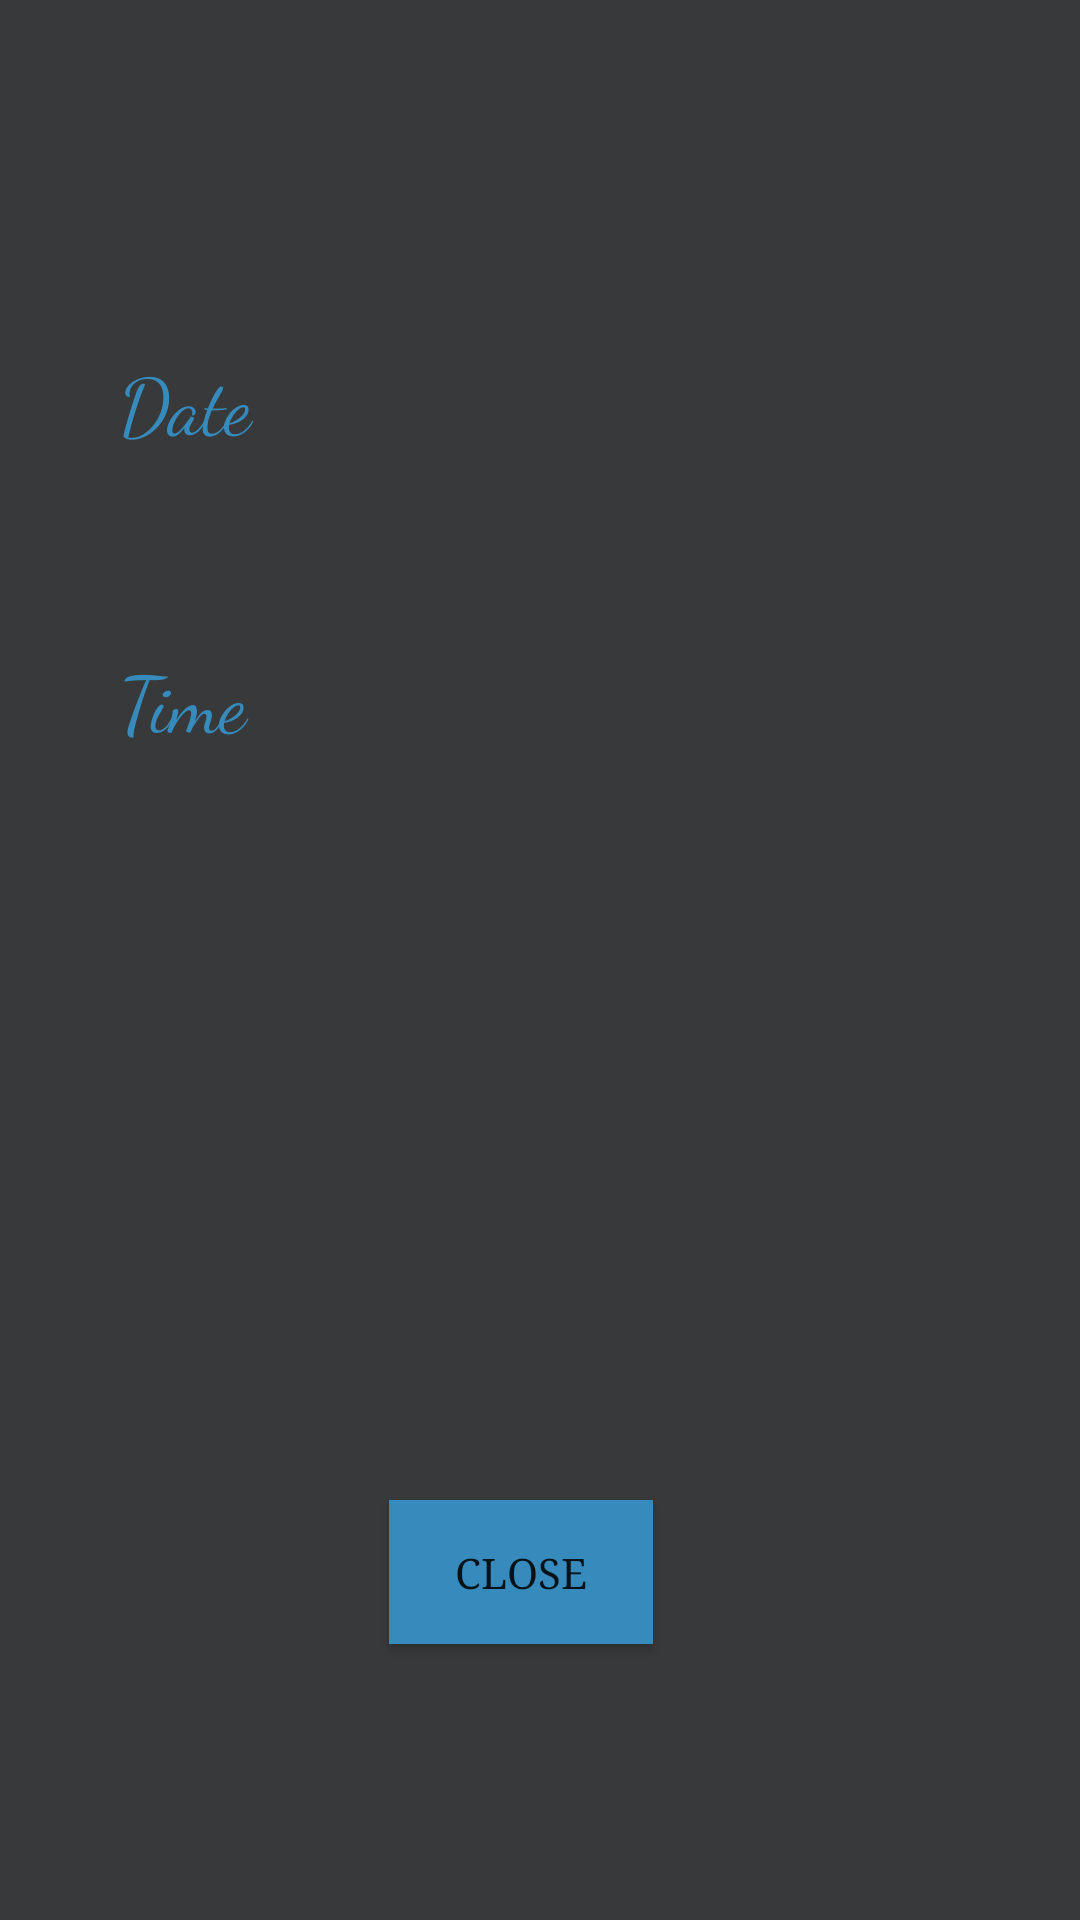

Write the Android layout XML for this screen, with the resource values it uses.
<!-- AndroidManifest.xml: application theme AppTheme -->
<!-- res/layout/activity_ticket_view.xml -->
<?xml version="1.0" encoding="utf-8"?>
<android.support.constraint.ConstraintLayout xmlns:android="http://schemas.android.com/apk/res/android"
    xmlns:app="http://schemas.android.com/apk/res-auto"
    xmlns:tools="http://schemas.android.com/tools"
    android:layout_width="match_parent"
    android:layout_height="match_parent"
    tools:context=".TicketActivity"
    android:background="#38393a">

    <TextView
        android:id="@+id/textView"
        android:layout_width="55dp"
        android:layout_height="35dp"
        android:layout_marginStart="8dp"
        android:layout_marginTop="8dp"
        android:layout_marginEnd="8dp"
        android:layout_marginBottom="8dp"
        android:fontFamily="cursive"
        android:text="Date"
        android:textColor="#368bbc"
        android:textSize="26sp"
        app:layout_constraintBottom_toBottomOf="parent"
        app:layout_constraintEnd_toEndOf="parent"
        app:layout_constraintHorizontal_bias="0.11"
        app:layout_constraintStart_toStartOf="parent"
        app:layout_constraintTop_toTopOf="parent"
        app:layout_constraintVertical_bias="0.183" />

    <TextView
        android:id="@+id/textView2"
        android:layout_width="98dp"
        android:layout_height="33dp"
        android:layout_marginStart="8dp"
        android:layout_marginTop="8dp"
        android:layout_marginEnd="8dp"
        android:layout_marginBottom="8dp"
        android:fontFamily="cursive"
        android:text="Time"
        android:textColor="#368bbc"
        android:textSize="26sp"
        app:layout_constraintBottom_toBottomOf="parent"
        app:layout_constraintEnd_toEndOf="parent"
        app:layout_constraintHorizontal_bias="0.129"
        app:layout_constraintStart_toStartOf="parent"
        app:layout_constraintTop_toTopOf="parent"
        app:layout_constraintVertical_bias="0.35" />

    <TextView
        android:id="@+id/dateId"
        android:layout_width="203dp"
        android:layout_height="44dp"
        android:layout_marginStart="8dp"
        android:layout_marginTop="8dp"
        android:layout_marginEnd="8dp"
        android:layout_marginBottom="8dp"
        android:textColor="#368bbc"
        app:layout_constraintBottom_toBottomOf="parent"
        app:layout_constraintEnd_toEndOf="parent"
        app:layout_constraintHorizontal_bias="0.89"
        app:layout_constraintStart_toStartOf="parent"
        app:layout_constraintTop_toTopOf="parent"
        app:layout_constraintVertical_bias="0.217" />

    <Button
        android:id="@+id/returnToMain"
        android:layout_width="wrap_content"
        android:layout_height="wrap_content"
        android:layout_marginStart="8dp"
        android:layout_marginEnd="8dp"
        android:layout_marginBottom="92dp"
        android:background="#368bbc"
        android:fontFamily="serif"
        android:text="Close"
        app:layout_constraintBottom_toBottomOf="parent"
        app:layout_constraintEnd_toEndOf="parent"
        app:layout_constraintHorizontal_bias="0.475"
        app:layout_constraintStart_toStartOf="parent" />

    <TextView
        android:id="@+id/timeId"
        android:layout_width="147dp"
        android:layout_height="42dp"
        android:layout_marginStart="8dp"
        android:layout_marginTop="8dp"
        android:layout_marginEnd="8dp"
        android:layout_marginBottom="8dp"
        android:textColor="#368bbc"
        app:layout_constraintBottom_toBottomOf="parent"
        app:layout_constraintEnd_toEndOf="parent"
        app:layout_constraintHorizontal_bias="0.71"
        app:layout_constraintStart_toStartOf="parent"
        app:layout_constraintTop_toTopOf="parent"
        app:layout_constraintVertical_bias="0.357" />

</android.support.constraint.ConstraintLayout>
<!-- resources referenced by this layout -->
<resources>
  <style name="AppTheme" parent="Theme.AppCompat.Light.DarkActionBar">
          
          <item name="colorPrimary">@color/colorPrimary</item>
          <item name="colorPrimaryDark">@color/colorPrimaryDark</item>
          <item name="colorAccent">@color/colorAccent</item>
      </style>
  <color name="colorPrimary">#008577</color>
  <color name="colorPrimaryDark">#585858</color>
  <color name="colorAccent">#7aef3b</color>
</resources>
